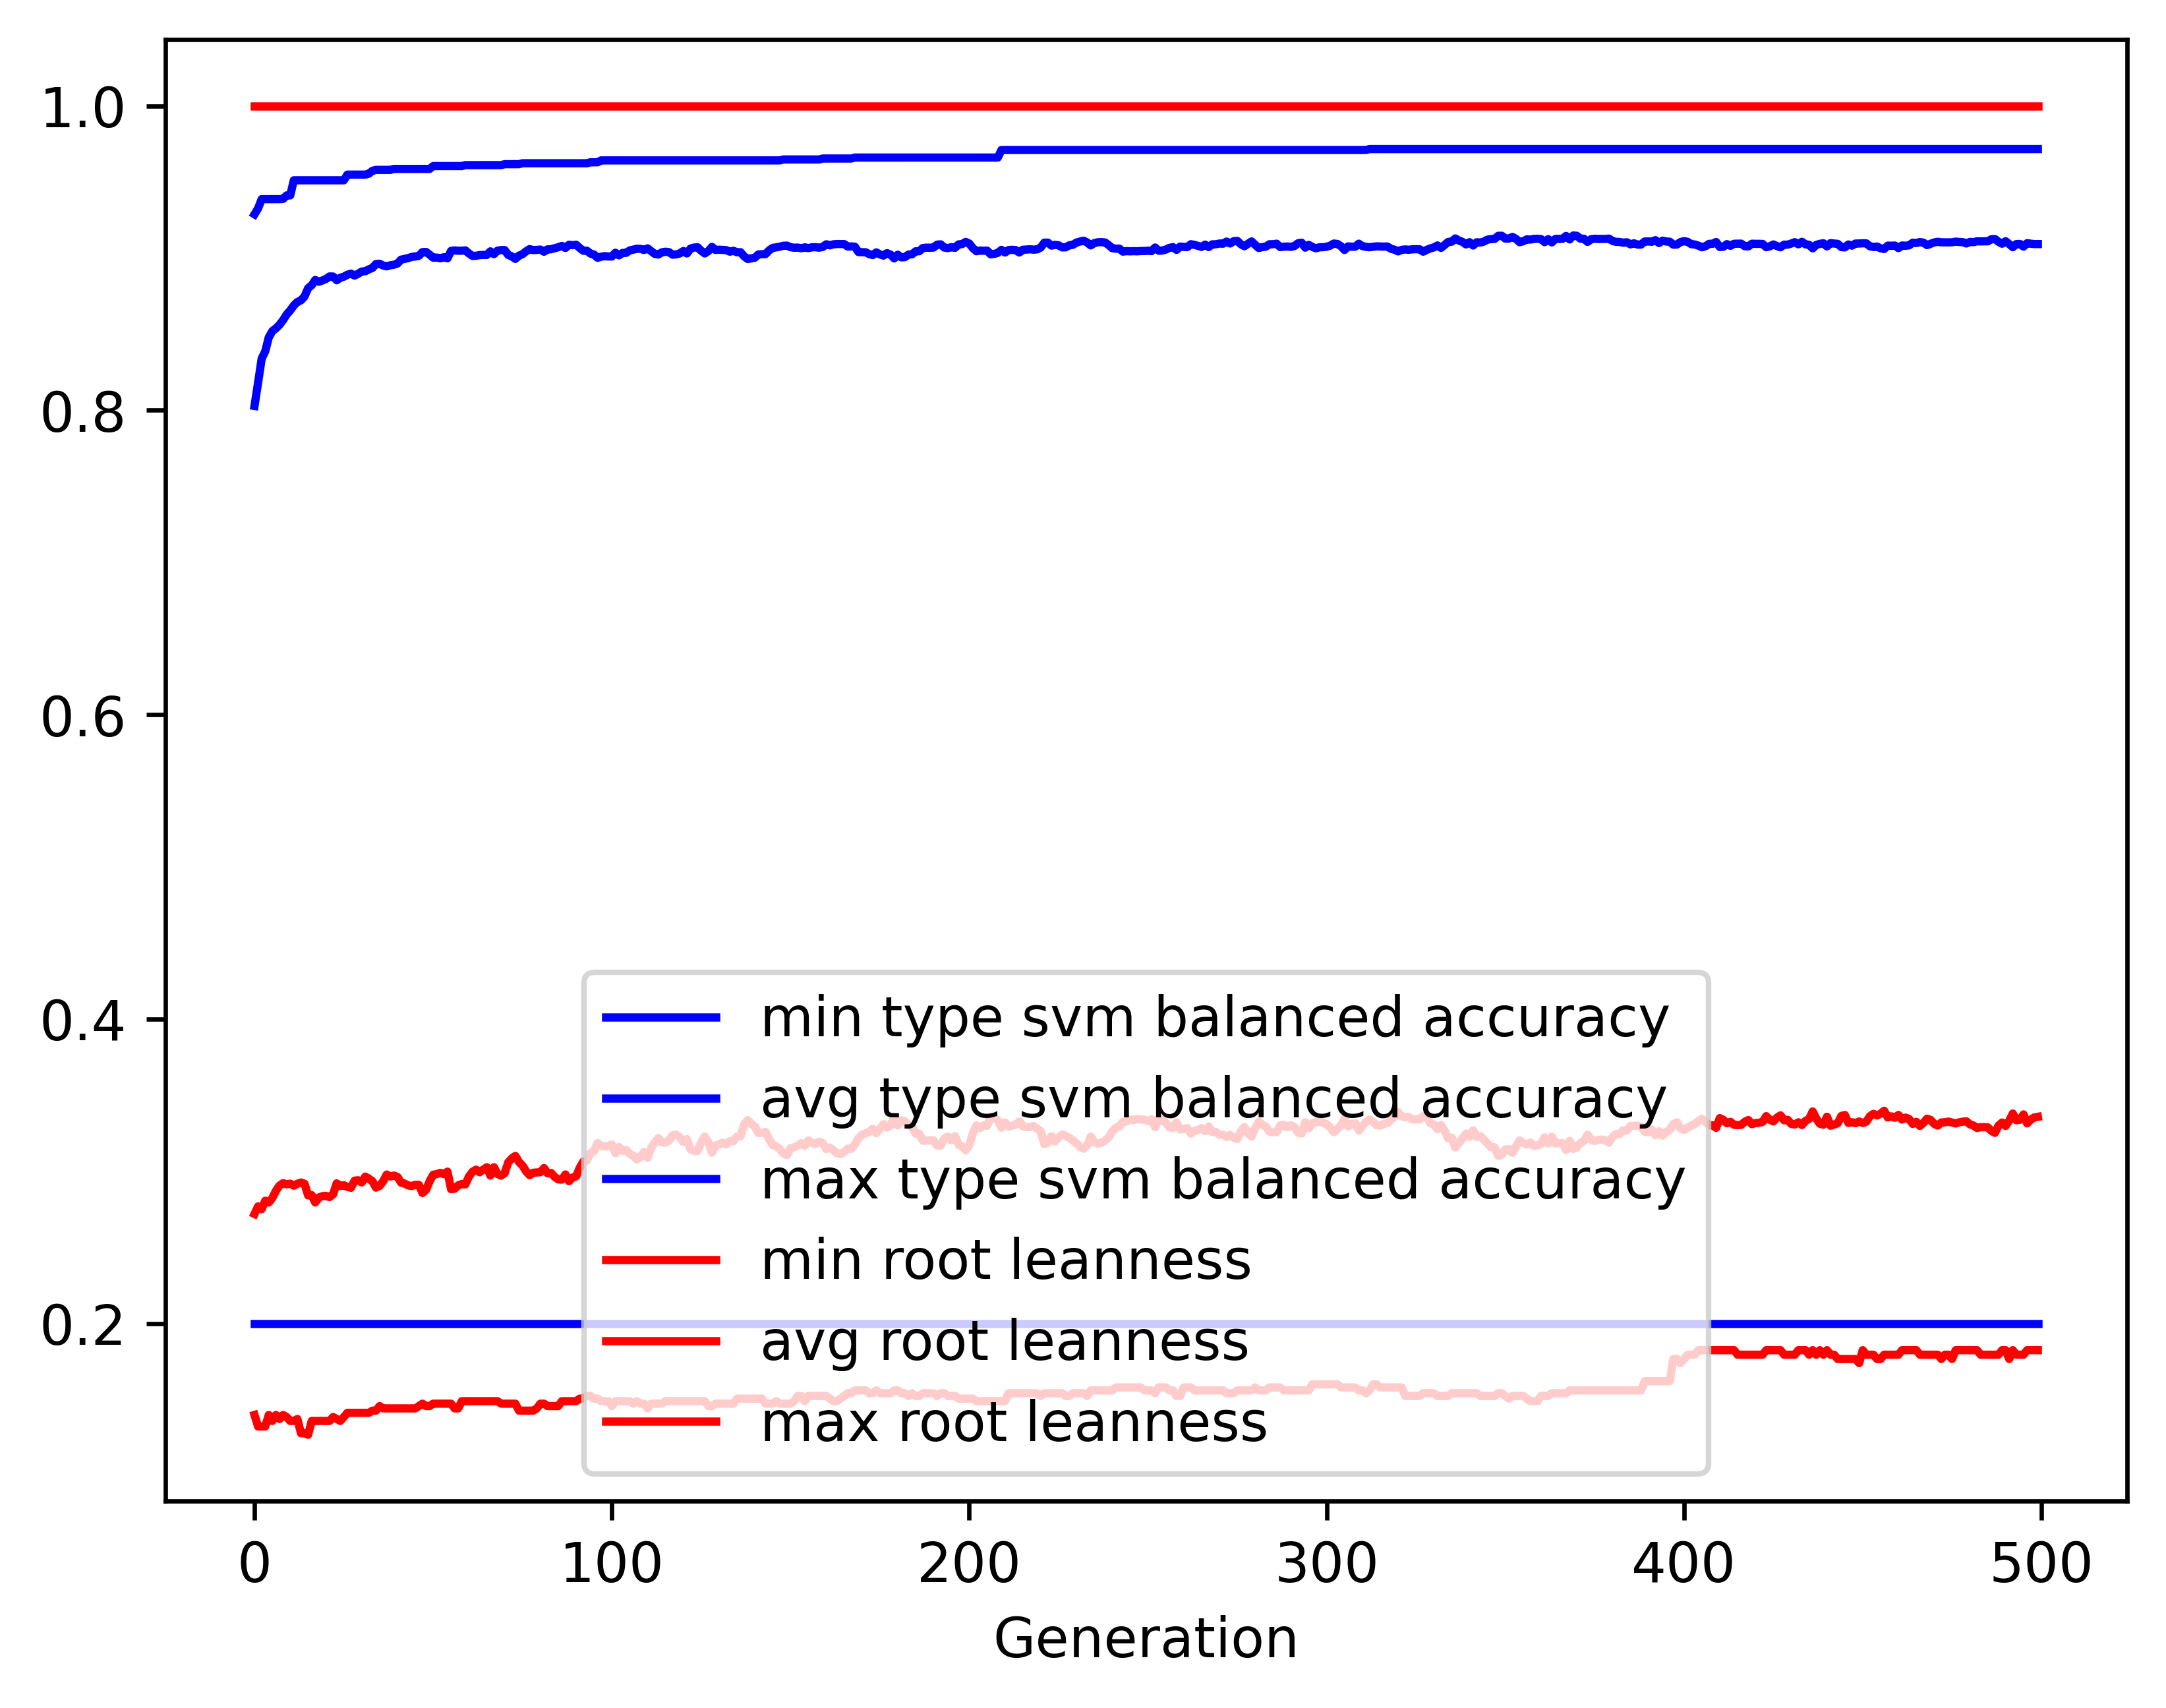

The file beside this chart, header and first rows:
gen, evals, gen_feats, explored, type svm balanced accuracy_min, type svm balanced accuracy_avg, type svm balanced accuracy_max, type svm balanced accuracy_std, root leanness_min, root leanness_avg, root leanness_max, root leanness_std
0, 500, 418, 418, 0.2, 0.8028, 0.9288, 0.1592, 0.14, 0.2721, 1.0, 0.1809
1, 535, 636, 638, 0.2, 0.8181, 0.9326, 0.1249, 0.1325, 0.277, 1.0, 0.1376
2, 530, 675, 843, 0.2, 0.8339, 0.9387, 0.114, 0.1325, 0.2752, 1.0, 0.1368
3, 543, 711, 1052, 0.2, 0.8387, 0.9387, 0.1123, 0.1325, 0.2807, 1.0, 0.1383
4, 536, 706, 1229, 0.2, 0.848, 0.9387, 0.1051, 0.14, 0.2796, 1.0, 0.1366
5, 555, 734, 1420, 0.2, 0.852, 0.9387, 0.1012, 0.1361, 0.2826, 1.0, 0.1369
6, 543, 762, 1585, 0.2, 0.8538, 0.9387, 0.09992, 0.14, 0.2873, 1.0, 0.1381
7, 542, 794, 1781, 0.2, 0.8562, 0.9387, 0.09778, 0.1374, 0.2907, 1.0, 0.1374
8, 547, 806, 1971, 0.2, 0.8592, 0.9389, 0.0954, 0.14, 0.2923, 1.0, 0.1367
9, 539, 796, 2128, 0.2, 0.8629, 0.9412, 0.09399, 0.1387, 0.2915, 1.0, 0.1373
10, 556, 807, 2298, 0.2, 0.8656, 0.9412, 0.09289, 0.1361, 0.2919, 1.0, 0.1365
11, 548, 785, 2425, 0.2, 0.8689, 0.9511, 0.0928, 0.1361, 0.2906, 1.0, 0.1372
12, 535, 832, 2565, 0.2, 0.8712, 0.9511, 0.09138, 0.1374, 0.2919, 1.0, 0.1365
13, 540, 823, 2717, 0.2, 0.8722, 0.9511, 0.09142, 0.128, 0.2927, 1.0, 0.1362
14, 538, 803, 2845, 0.2, 0.8748, 0.9511, 0.09047, 0.128, 0.2919, 1.0, 0.1373
15, 540, 822, 2967, 0.2, 0.8802, 0.9511, 0.08804, 0.127, 0.2843, 1.0, 0.1372
16, 541, 833, 3099, 0.2, 0.8821, 0.9511, 0.08748, 0.1361, 0.2844, 1.0, 0.1371
17, 544, 818, 3201, 0.2, 0.8856, 0.9511, 0.08513, 0.1361, 0.2796, 1.0, 0.1354
18, 547, 827, 3302, 0.2, 0.8844, 0.9511, 0.08796, 0.1361, 0.2829, 1.0, 0.1382
19, 555, 819, 3393, 0.2, 0.8853, 0.9511, 0.08757, 0.1361, 0.2837, 1.0, 0.138
20, 534, 846, 3491, 0.2, 0.8863, 0.9511, 0.08749, 0.1361, 0.284, 1.0, 0.138
21, 559, 816, 3583, 0.2, 0.8879, 0.9511, 0.08709, 0.1361, 0.2832, 1.0, 0.1369
22, 571, 853, 3683, 0.2, 0.8879, 0.9511, 0.08696, 0.1387, 0.285, 1.0, 0.1376
23, 569, 801, 3760, 0.2, 0.8854, 0.9511, 0.08857, 0.1374, 0.2922, 1.0, 0.1382
24, 551, 829, 3847, 0.2, 0.887, 0.9511, 0.08837, 0.1361, 0.2904, 1.0, 0.1392
25, 561, 807, 3917, 0.2, 0.8878, 0.9511, 0.08835, 0.1387, 0.2909, 1.0, 0.1388
26, 557, 860, 4006, 0.2, 0.8891, 0.9548, 0.08827, 0.1414, 0.2898, 1.0, 0.1396
27, 565, 842, 4087, 0.2, 0.8898, 0.9548, 0.08838, 0.1414, 0.2893, 1.0, 0.1399
28, 553, 837, 4163, 0.2, 0.8885, 0.9548, 0.08953, 0.1414, 0.2939, 1.0, 0.1412
29, 543, 815, 4239, 0.2, 0.8897, 0.9548, 0.0897, 0.1414, 0.2942, 1.0, 0.1416
30, 542, 817, 4316, 0.2, 0.8911, 0.9548, 0.08993, 0.1414, 0.2928, 1.0, 0.1423
31, 540, 809, 4364, 0.2, 0.8913, 0.9548, 0.08922, 0.1414, 0.2966, 1.0, 0.1404
32, 543, 840, 4438, 0.2, 0.8926, 0.9554, 0.08895, 0.1414, 0.2952, 1.0, 0.1405
33, 543, 855, 4492, 0.2, 0.8935, 0.9573, 0.08894, 0.1429, 0.2935, 1.0, 0.1418
34, 537, 811, 4535, 0.2, 0.8961, 0.9579, 0.08655, 0.1429, 0.2894, 1.0, 0.1393
35, 559, 835, 4589, 0.2, 0.8963, 0.9579, 0.08654, 0.1459, 0.2905, 1.0, 0.1387
36, 558, 847, 4649, 0.2, 0.8951, 0.9579, 0.08911, 0.1443, 0.2935, 1.0, 0.1395
37, 555, 820, 4696, 0.2, 0.8946, 0.9579, 0.08818, 0.1443, 0.298, 1.0, 0.1384
38, 555, 844, 4740, 0.2, 0.8952, 0.9579, 0.08801, 0.1443, 0.2966, 1.0, 0.1395
39, 555, 849, 4790, 0.2, 0.8956, 0.9586, 0.08808, 0.1443, 0.2973, 1.0, 0.1392
40, 558, 828, 4838, 0.2, 0.8964, 0.9586, 0.0879, 0.1443, 0.2964, 1.0, 0.14
41, 548, 834, 4889, 0.2, 0.8989, 0.9586, 0.08601, 0.1443, 0.2927, 1.0, 0.1377
42, 561, 829, 4935, 0.2, 0.8995, 0.9586, 0.08596, 0.1443, 0.292, 1.0, 0.1382
43, 555, 823, 4974, 0.2, 0.9, 0.9586, 0.08604, 0.1443, 0.2908, 1.0, 0.1389
44, 549, 818, 5008, 0.2, 0.9008, 0.9586, 0.08518, 0.1443, 0.2904, 1.0, 0.1393
45, 551, 810, 5034, 0.2, 0.901, 0.9586, 0.08498, 0.1443, 0.2912, 1.0, 0.1389
46, 556, 810, 5077, 0.2, 0.9015, 0.9586, 0.08507, 0.1459, 0.2912, 1.0, 0.1388
47, 552, 838, 5106, 0.2, 0.9039, 0.9586, 0.08305, 0.1474, 0.2858, 1.0, 0.137
48, 551, 834, 5134, 0.2, 0.904, 0.9586, 0.08299, 0.1459, 0.2879, 1.0, 0.1357
49, 556, 829, 5170, 0.2, 0.9022, 0.9586, 0.08501, 0.1459, 0.2935, 1.0, 0.1371
50, 568, 807, 5202, 0.2, 0.9003, 0.9604, 0.08711, 0.1474, 0.2978, 1.0, 0.1391
51, 568, 801, 5234, 0.2, 0.9003, 0.9604, 0.0868, 0.1474, 0.2982, 1.0, 0.1387
52, 557, 833, 5262, 0.2, 0.8998, 0.9604, 0.0887, 0.1474, 0.2991, 1.0, 0.1401
53, 555, 854, 5289, 0.2, 0.9006, 0.9604, 0.0875, 0.1474, 0.2982, 1.0, 0.1398
54, 552, 855, 5312, 0.2, 0.8998, 0.9604, 0.08908, 0.1474, 0.2999, 1.0, 0.1416
55, 541, 844, 5334, 0.2, 0.9047, 0.9604, 0.08535, 0.1474, 0.2884, 1.0, 0.14
56, 557, 816, 5352, 0.2, 0.905, 0.9604, 0.0854, 0.1443, 0.2886, 1.0, 0.1398
57, 555, 826, 5374, 0.2, 0.9048, 0.9604, 0.08524, 0.1443, 0.2909, 1.0, 0.1383
58, 562, 851, 5395, 0.2, 0.9048, 0.9604, 0.08523, 0.1491, 0.2917, 1.0, 0.1379
59, 576, 838, 5413, 0.2, 0.9051, 0.961, 0.08477, 0.1491, 0.2915, 1.0, 0.1386
... 440 more rows
